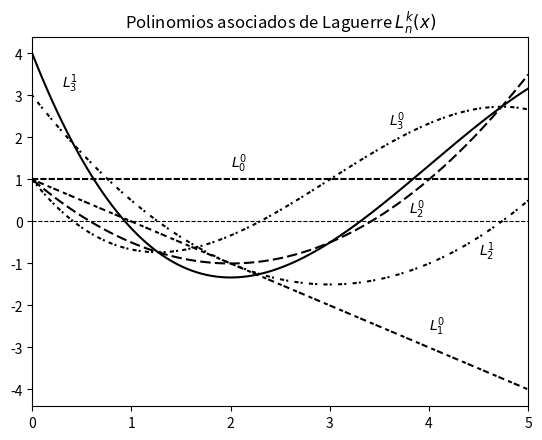

Source code (Python):
#!/usr/bin/env python3
# -*- coding: utf-8 -*-
"""
Created on Thu Apr 25 21:59:55 2019

[redacted]
"""

import numpy as np
import matplotlib.pyplot as plt
from scipy.special import eval_genlaguerre

x = np.linspace(0, 5, 200)

plt.plot(x, eval_genlaguerre(0, 0, x), color='k', ls='--', dashes=[3, 1])
plt.plot(x, eval_genlaguerre(1, 0, x), color='k', ls='--', dashes=[2, 1, 3, 2])
plt.plot(x, eval_genlaguerre(2, 0, x), color='k', ls='--', dashes=[5, 2])
plt.plot(x, eval_genlaguerre(2, 1, x), color='k', ls='--', dashes=[1, 3, 2, 1])
plt.plot(x, eval_genlaguerre(3, 0, x), color='k', ls='--', dashes=[2, 1, 1, 2])
plt.plot(x, eval_genlaguerre(3, 1, x), color='k')
#plt.plot(x, eval_genlaguerre(3, 2, x), color='k')

plt.title('Polinomios asociados de Laguerre $L_{n}^{k}(x)$')
plt.text(2, 1.3, '$L_{0}^{0}$')
plt.text(4, -2.6, '$L_{1}^{0}$')
plt.text(3.8, 0.2, '$L_{2}^{0}$')
plt.text(4.5, -0.8, '$L_{2}^{1}$')
plt.text(3.6, 2.3, '$L_{3}^{0}$')
plt.text(0.3, 3.2, '$L_{3}^{1}$')
plt.axhline(y=0, lw=0.8, ls='dashed', color='k')
plt.xlim(0, 5)
plt.show()
 
 